Run: headless pygame with SDL's dummy video driver; simulated clock (each Clock.tick advances the game by its frame time, no real sleeping); random seed 0; keys injected as events and as key.get_pressed() state; mouse plan: one left click at the window centre at the start of phase 2, then a move to the lower-right quarter at the start of phase 3.
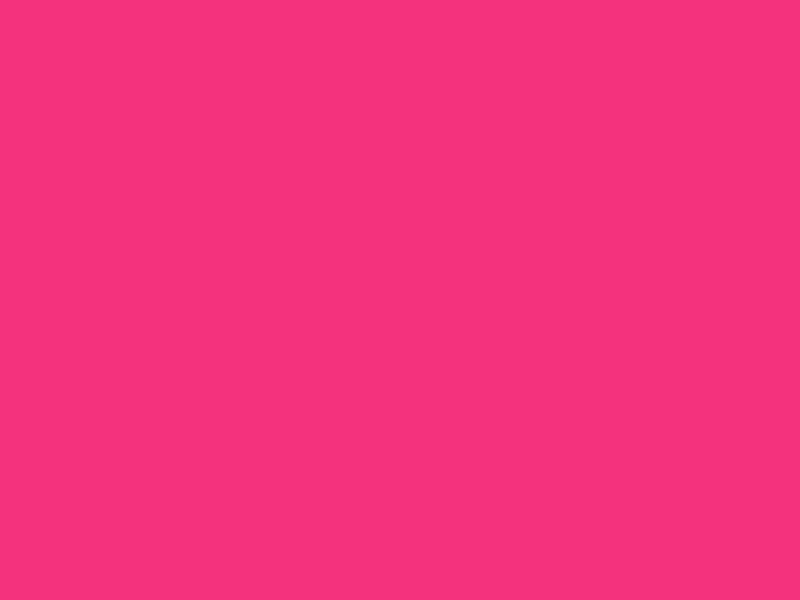
Frame 1 of 4 · flips 1–60 · no input
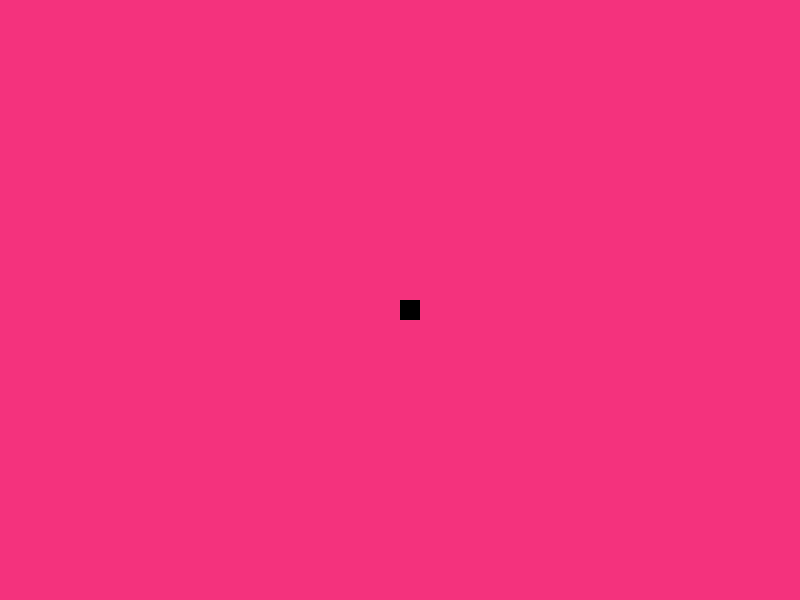
Frame 2 of 4 · flips 61–180 · clicked the window centre · tapped SPACE, RETURN · held RIGHT (→), D
Frame 3 of 4 · flips 181–300 · moved the mouse to the lower-right quarter · held DOWN (↓), S · screen unchanged from frame 2, image omitted
Frame 4 of 4 · flips 301–420 · held LEFT (←), A, UP (↑), W · screen unchanged from frame 3, image omitted

The pygame program that drew these frames:

import pygame
import random

# Initialize Pygame
pygame.init()

# Set up the display
display_width = 800
display_height = 600
game_display = pygame.display.set_mode((display_width, display_height))
pygame.display.set_caption("Sandbox Game")

# Colors
white = (244, 50, 125)
black = (0, 0, 0)

# Object class
class GameObject:
    def __init__(self, x, y, color):
        self.x = x
        self.y = y
        self.color = color

    def draw(self):
        pygame.draw.rect(game_display, self.color, (self.x, self.y, 20, 20))

# List to store objects
objects = []

# Game loop
game_exit = False
clock = pygame.time.Clock()

while not game_exit:
    for event in pygame.event.get():
        if event.type == pygame.QUIT:
            game_exit = True

        # Add new object on mouse click
        if event.type == pygame.MOUSEBUTTONDOWN and event.button == 1:
            mouse_pos = pygame.mouse.get_pos()
            new_object = GameObject(mouse_pos[0], mouse_pos[1], random.choice([white, black]))
            objects.append(new_object)

    # Clear the display
    game_display.fill(white)

    # Draw objects
    for obj in objects:
        obj.draw()

    # Update the display
    pygame.display.update()
    clock.tick(60)
# Quit the game
pygame.quit()
